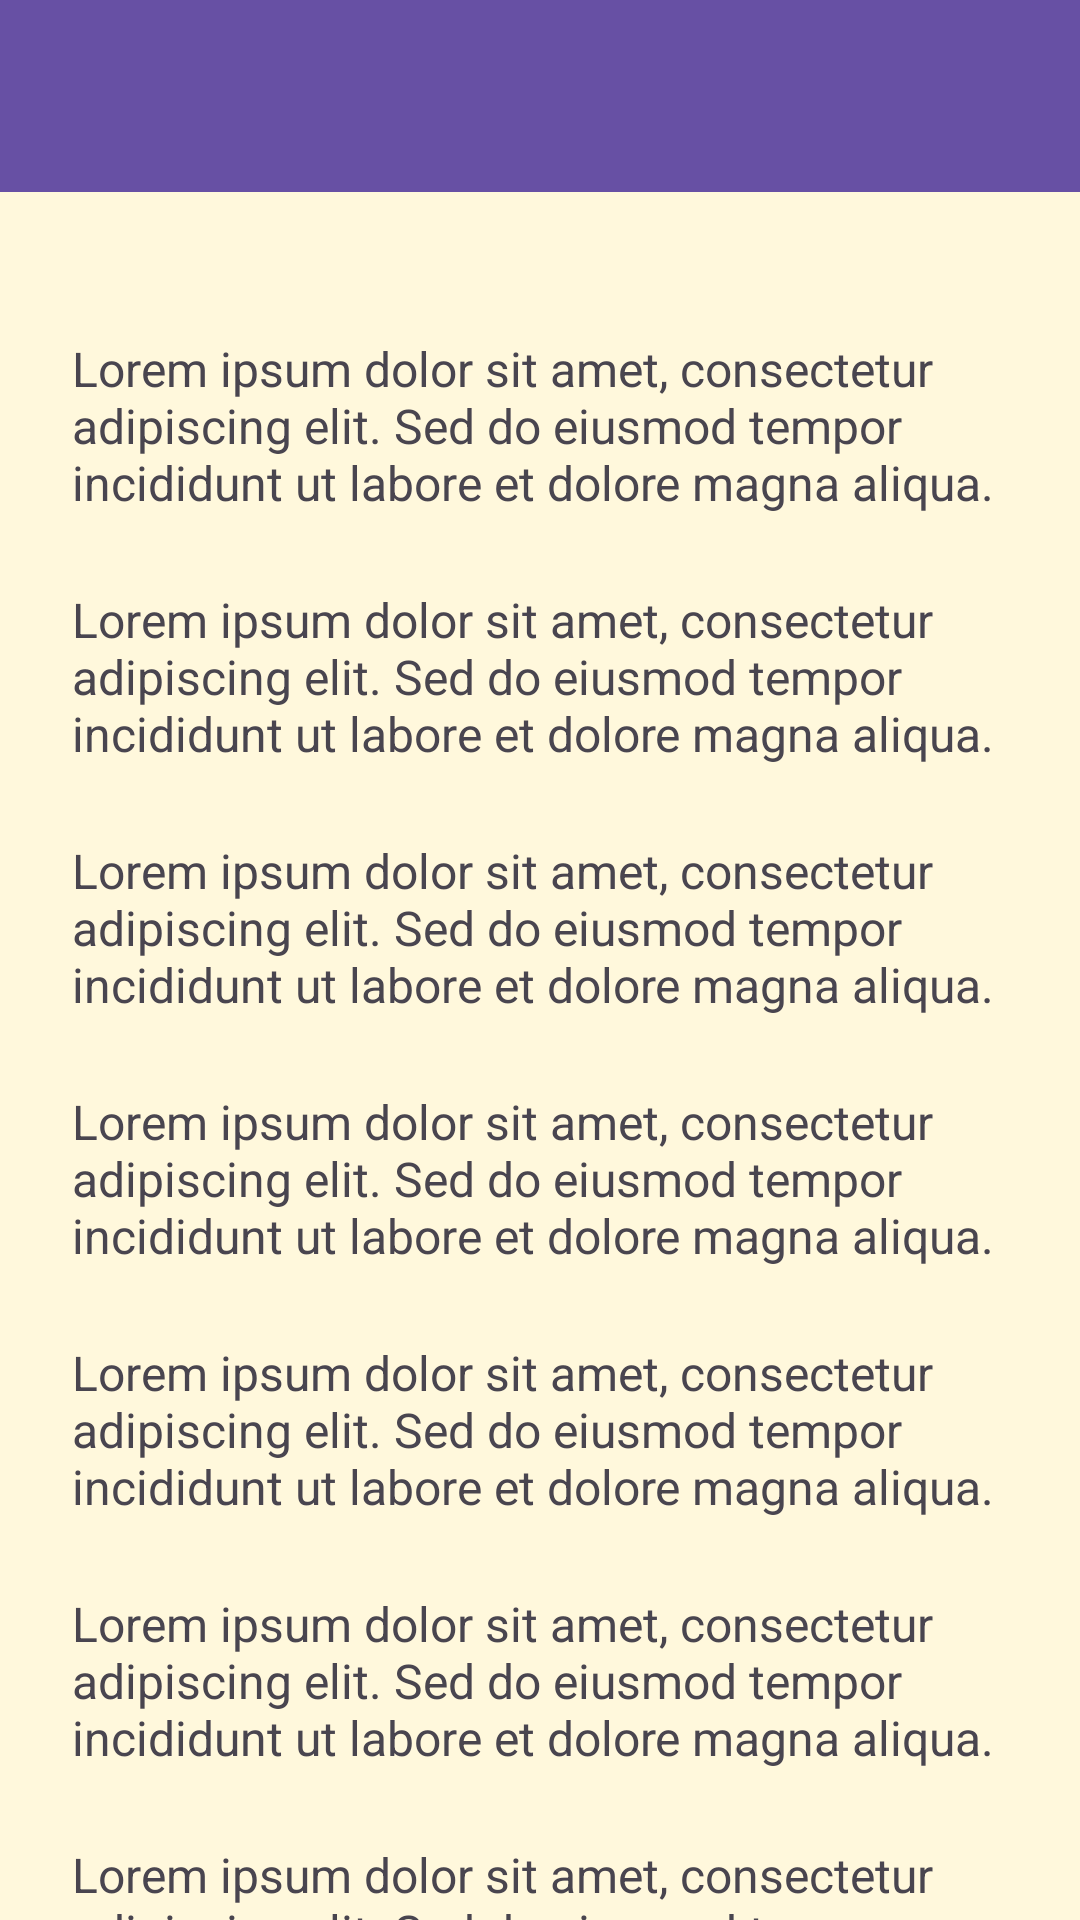

Android layout source for this screen:
<!-- AndroidManifest.xml: application theme Theme.Pluto_Baydella -->
<!-- res/layout/activity_fifth.xml -->
<?xml version="1.0" encoding="utf-8"?>
<androidx.coordinatorlayout.widget.CoordinatorLayout xmlns:android="http://schemas.android.com/apk/res/android"
    xmlns:app="http://schemas.android.com/apk/res-auto"
    xmlns:tools="http://schemas.android.com/tools"
    android:id="@+id/main"
    android:layout_width="match_parent"
    android:layout_height="match_parent"
    android:background="#FFF8DC"
    tools:context=".Home.pertemuan_5.FifthActivity">


    <com.google.android.material.appbar.AppBarLayout
        android:id="@+id/appBarLayout"
        android:layout_width="match_parent"
        android:layout_height="wrap_content"
        app:theme="@style/ThemeOverlay.AppCompat.ActionBar">


        <androidx.appcompat.widget.Toolbar
            android:id="@+id/toolbar"
            android:layout_width="match_parent"
            android:layout_height="?attr/actionBarSize"
            android:background="?attr/colorPrimary"
            app:layout_constraintBottom_toBottomOf="parent"
            app:layout_constraintEnd_toEndOf="parent"
            app:layout_constraintHorizontal_bias="0.0"
            app:layout_constraintStart_toStartOf="parent"
            app:layout_constraintTop_toTopOf="parent"
            app:layout_constraintVertical_bias="0.0"
            app:subtitleTextColor="@android:color/white"
            app:titleTextColor="@android:color/white"
            app:layout_scrollFlags="scroll"
            />


    </com.google.android.material.appbar.AppBarLayout>
    <androidx.core.widget.NestedScrollView
        android:layout_width="match_parent"
        android:layout_height="match_parent"
        app:layout_behavior="@string/appbar_scrolling_view_behavior"
        android:padding="24dp"
        android:clipToPadding="false">


        <LinearLayout
            android:layout_width="match_parent"
            android:layout_height="wrap_content"
            android:orientation="vertical"
            android:gravity="center_horizontal">






            
            <TextView
                android:layout_width="match_parent"
                android:layout_height="wrap_content"
                android:text="Lorem ipsum dolor sit amet, consectetur adipiscing elit. Sed do eiusmod tempor incididunt ut labore et dolore magna aliqua. "
                android:textSize="16sp"
                android:layout_marginTop="24dp" />
            <TextView
                android:layout_width="match_parent"
                android:layout_height="wrap_content"
                android:text="Lorem ipsum dolor sit amet, consectetur adipiscing elit. Sed do eiusmod tempor incididunt ut labore et dolore magna aliqua. "
                android:textSize="16sp"
                android:layout_marginTop="24dp" />
            <TextView
                android:layout_width="match_parent"
                android:layout_height="wrap_content"
                android:text="Lorem ipsum dolor sit amet, consectetur adipiscing elit. Sed do eiusmod tempor incididunt ut labore et dolore magna aliqua. "
                android:textSize="16sp"
                android:layout_marginTop="24dp" />
            <TextView
                android:layout_width="match_parent"
                android:layout_height="wrap_content"
                android:text="Lorem ipsum dolor sit amet, consectetur adipiscing elit. Sed do eiusmod tempor incididunt ut labore et dolore magna aliqua. "
                android:textSize="16sp"
                android:layout_marginTop="24dp" />
            <TextView
                android:layout_width="match_parent"
                android:layout_height="wrap_content"
                android:text="Lorem ipsum dolor sit amet, consectetur adipiscing elit. Sed do eiusmod tempor incididunt ut labore et dolore magna aliqua. "
                android:textSize="16sp"
                android:layout_marginTop="24dp" />
            <TextView
                android:layout_width="match_parent"
                android:layout_height="wrap_content"
                android:text="Lorem ipsum dolor sit amet, consectetur adipiscing elit. Sed do eiusmod tempor incididunt ut labore et dolore magna aliqua. "
                android:textSize="16sp"
                android:layout_marginTop="24dp" />
            <TextView
                android:layout_width="match_parent"
                android:layout_height="wrap_content"
                android:text="Lorem ipsum dolor sit amet, consectetur adipiscing elit. Sed do eiusmod tempor incididunt ut labore et dolore magna aliqua. "
                android:textSize="16sp"
                android:layout_marginTop="24dp" />
            <TextView
                android:layout_width="match_parent"
                android:layout_height="wrap_content"
                android:text="Lorem ipsum dolor sit amet, consectetur adipiscing elit. Sed do eiusmod tempor incididunt ut labore et dolore magna aliqua. "
                android:textSize="16sp"
                android:layout_marginTop="24dp" />
            <TextView
                android:layout_width="match_parent"
                android:layout_height="wrap_content"
                android:text="Lorem ipsum dolor sit amet, consectetur adipiscing elit. Sed do eiusmod tempor incididunt ut labore et dolore magna aliqua. "
                android:textSize="16sp"
                android:layout_marginTop="24dp" />
            <TextView
                android:layout_width="match_parent"
                android:layout_height="wrap_content"
                android:text="Lorem ipsum dolor sit amet, consectetur adipiscing elit. Sed do eiusmod tempor incididunt ut labore et dolore magna aliqua. "
                android:textSize="16sp"
                android:layout_marginTop="24dp" />
            <TextView
                android:layout_width="match_parent"
                android:layout_height="wrap_content"
                android:text="Lorem ipsum dolor sit amet, consectetur adipiscing elit. Sed do eiusmod tempor incididunt ut labore et dolore magna aliqua. "
                android:textSize="16sp"
                android:layout_marginTop="24dp" />
            <TextView
                android:layout_width="match_parent"
                android:layout_height="wrap_content"
                android:text="Lorem ipsum dolor sit amet, consectetur adipiscing elit. Sed do eiusmod tempor incididunt ut labore et dolore magna aliqua. "
                android:textSize="16sp"
                android:layout_marginTop="24dp" />
            <TextView
                android:layout_width="match_parent"
                android:layout_height="wrap_content"
                android:text="Lorem ipsum dolor sit amet, consectetur adipiscing elit. Sed do eiusmod tempor incididunt ut labore et dolore magna aliqua. "
                android:textSize="16sp"
                android:layout_marginTop="24dp" />
            <TextView
                android:layout_width="match_parent"
                android:layout_height="wrap_content"
                android:text="Lorem ipsum dolor sit amet, consectetur adipiscing elit. Sed do eiusmod tempor incididunt ut labore et dolore magna aliqua. "
                android:textSize="16sp"
                android:layout_marginTop="24dp" />
            <TextView
                android:layout_width="match_parent"
                android:layout_height="wrap_content"
                android:text="Lorem ipsum dolor sit amet, consectetur adipiscing elit. Sed do eiusmod tempor incididunt ut labore et dolore magna aliqua. "
                android:textSize="16sp"
                android:layout_marginTop="24dp" />
            <TextView
                android:layout_width="match_parent"
                android:layout_height="wrap_content"
                android:text="Lorem ipsum dolor sit amet, consectetur adipiscing elit. Sed do eiusmod tempor incididunt ut labore et dolore magna aliqua. "
                android:textSize="16sp"
                android:layout_marginTop="24dp" />
            <TextView
                android:layout_width="match_parent"
                android:layout_height="wrap_content"
                android:text="Lorem ipsum dolor sit amet, consectetur adipiscing elit. Sed do eiusmod tempor incididunt ut labore et dolore magna aliqua. "
                android:textSize="16sp"
                android:layout_marginTop="24dp" />
            <Button
                android:id="@+id/btnWebView"
                android:layout_width="wrap_content"
                android:layout_height="wrap_content"
                android:text="WebView"
                app:icon="@drawable/ic_back" />
        </LinearLayout>

    </androidx.core.widget.NestedScrollView>

</androidx.coordinatorlayout.widget.CoordinatorLayout>
<!-- resources referenced by this layout -->
<resources>
  <style name="Theme.Pluto_Baydella" parent="Base.Theme.Pluto_Baydella" />
  <style name="Base.Theme.Pluto_Baydella" parent="Theme.Material3.DayNight.NoActionBar">
  
          
  
      </style>
</resources>
